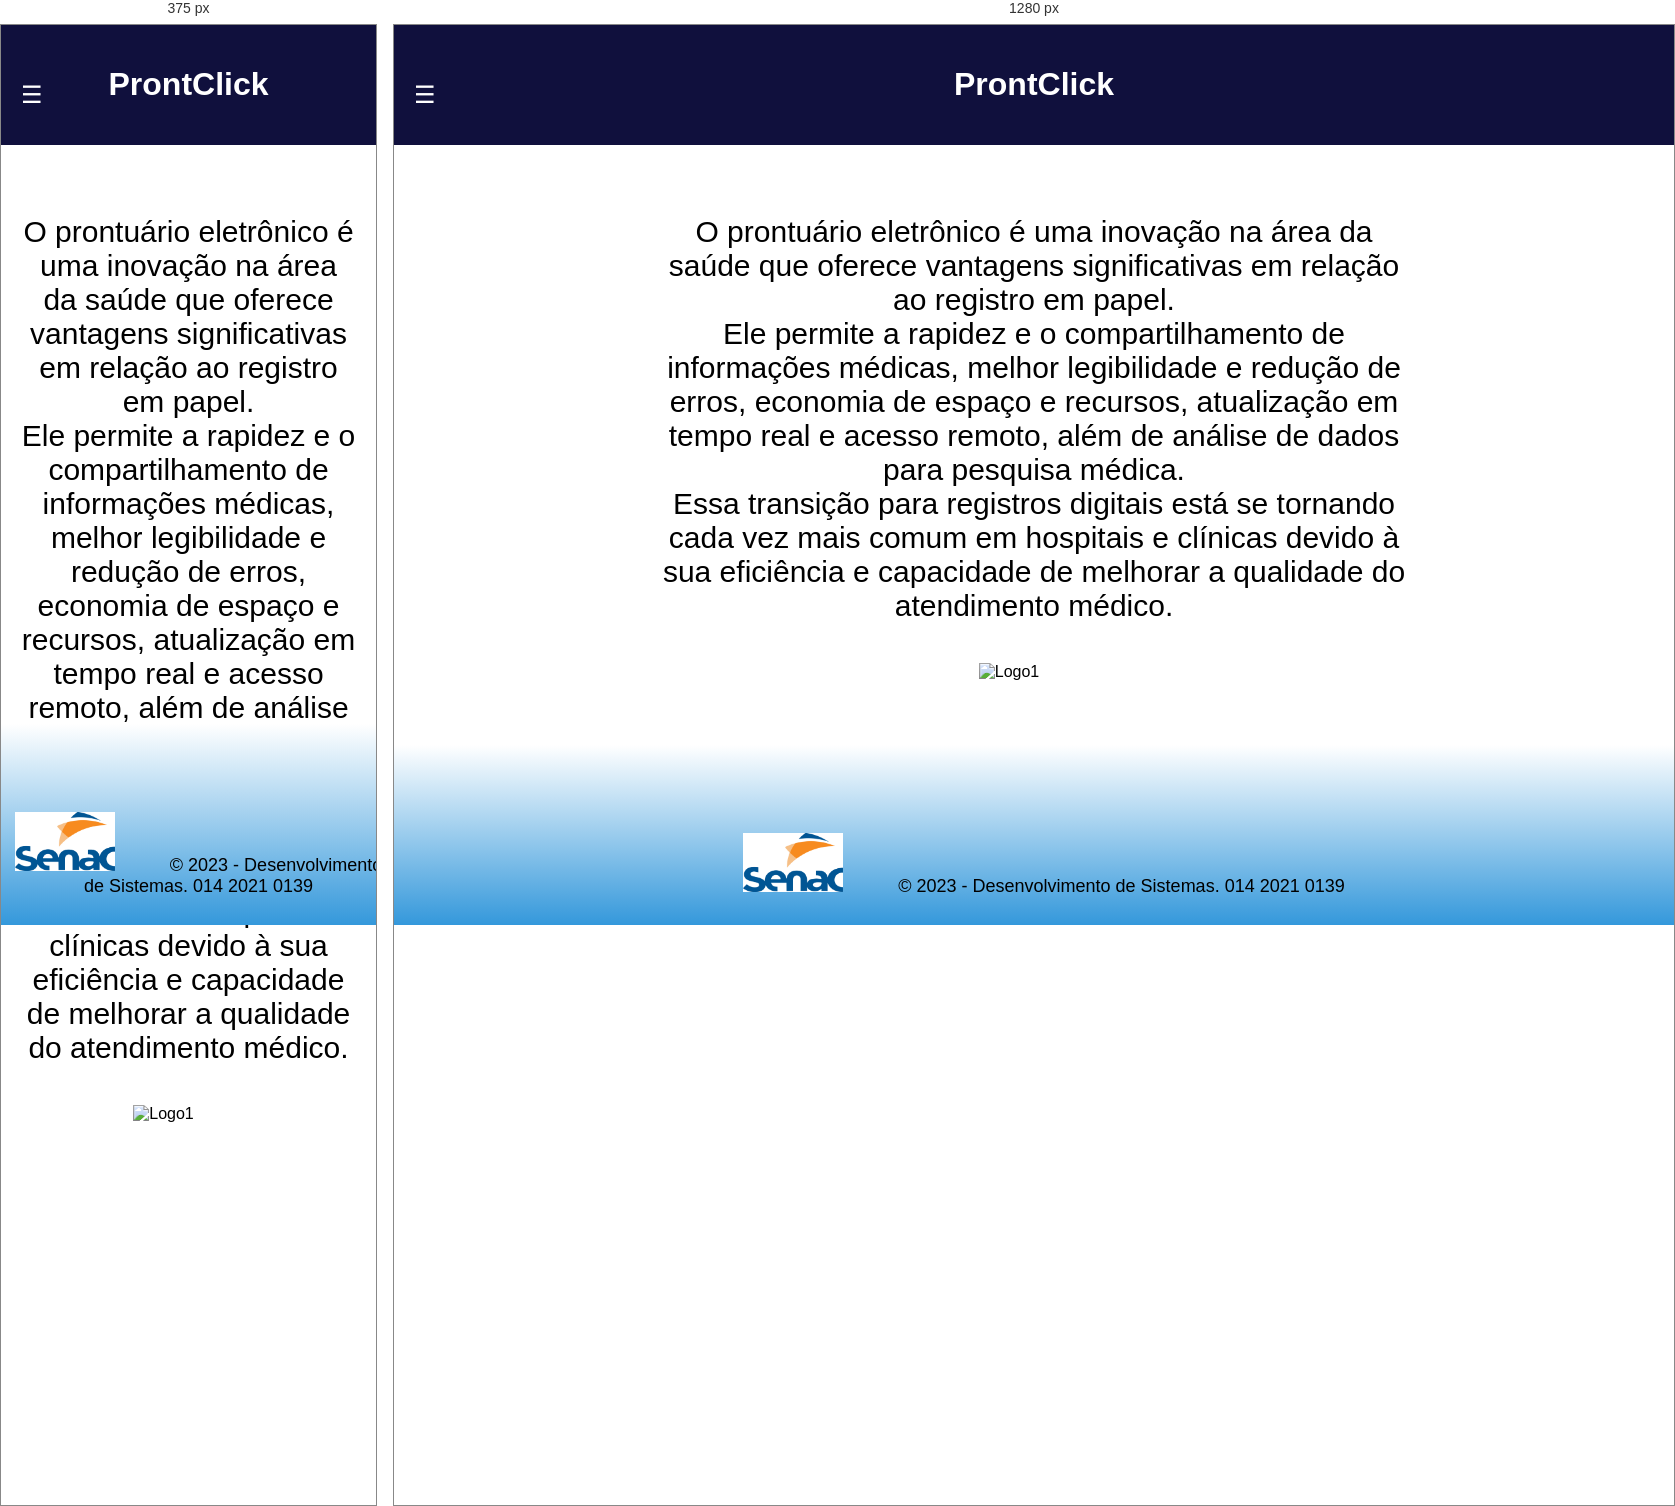
Rendered at 375 px and 1280 px, left to right.

<!-- file: Informacoes.html -->
<!DOCTYPE html>
<html lang="en">
<head>
    <meta charset="UTF-8">
    <meta http-equiv="X-UA-Compatible" content="IE=edge">
    <meta name="viewport" content="width=device-width, initial-scale=1.0">
    <link rel="stylesheet" href="Estilo_Informacoes.css">
    <title>INFORMAÇÕES</title>
</head>
<body>

    <header>
        <h1>ProntClick</h1>
    <div class="container">
        <a class="menu-button" onclick="toggleMenu()">☰</a>
        <div class="menu" id="menuItems">
            <a class="menu-button-item" href="Prescricao_Medica.html">Entrar</a>
            <a class="menu-button-item" href="Img_Inicio.html">Sair</a>
        </div>   
    </header>
    <div class="content">
        <div class="text">
            <p>
                O prontuário eletrônico é uma inovação na área da saúde que oferece vantagens significativas em relação ao registro em papel.
                <br>
                Ele permite a rapidez e o compartilhamento de informações médicas, melhor legibilidade e redução de erros, economia de espaço e recursos, atualização em tempo real e acesso remoto, além de análise de dados para pesquisa médica.
                <br>
                Essa transição para registros digitais está se tornando cada vez mais comum em hospitais e clínicas devido à sua eficiência e capacidade de melhorar a qualidade do atendimento médico.
            </p>
        </div>
    </div>
    <center>
        <div class="logo1">
            <img class="logo1" src="Logo_branco.png" alt="Logo1">
        </div>
    </center>
        <script src="Informacoes.js"></script>
   
    <footer>
        <p><img class="logo2" src="senac-logo-sem-fundo.png" alt="logo2">
        &copy; 2023 - Desenvolvimento de Sistemas. 014 2021 0139</p>
    </footer>
</body>
</html>


/* @media block from Estilo_Informacoes.css */
@media screen and (max-width: 600px) {
   
    .logo1 img {
        max-width: 80%;
       }  
 }